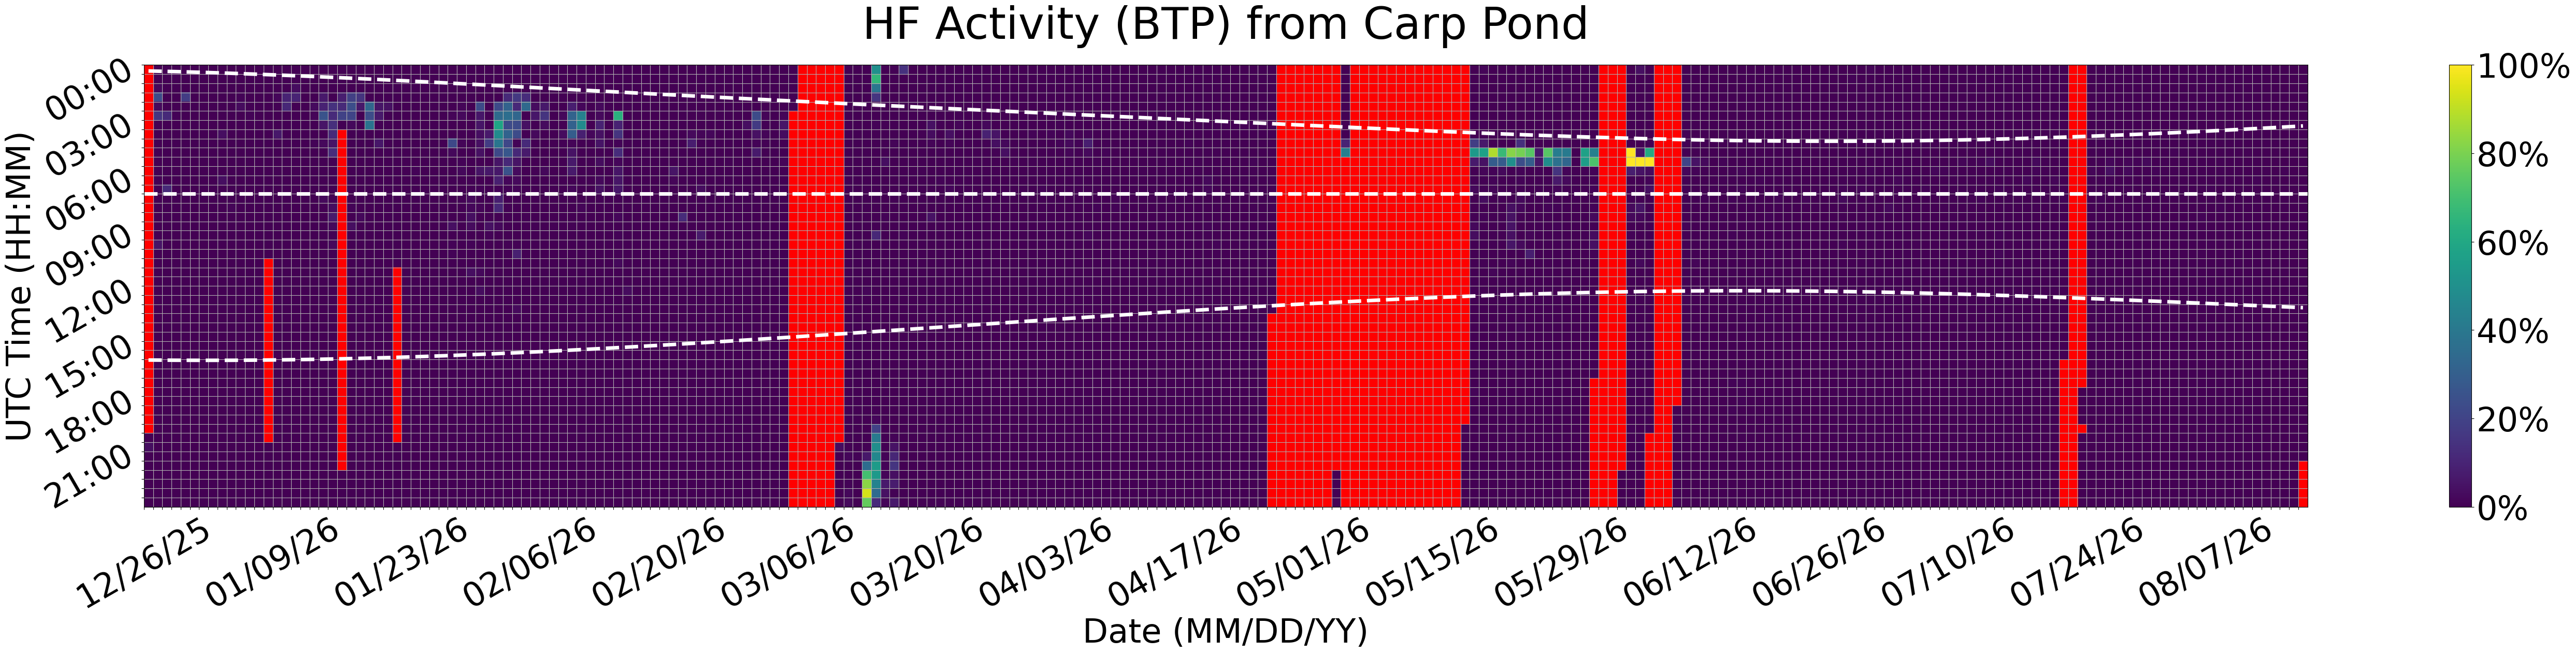

The data file committed next to this chart (first rows):
Time (UTC), 12/26/25, 12/27/25, 12/28/25, 12/29/25, 12/30/25, 12/31/25, 01/01/26, 01/02/26, 01/03/26, 01/04/26, 01/05/26, 01/06/26, 01/07/26, 01/08/26, 01/09/26, 01/10/26, 01/11/26, 01/12/26, 01/13/26, 01/14/26, 01/15/26, 01/16/26, 01/17/26
00:00, , 0.0, 0.0, 0.0, 0.0, 0.0, 0.0, 0.0, 0.0, 0.0, 0.0, 0.0, 0.0, 0.0, 0.0, 0.0, 0.0, 0.0, 0.0, 0.0, 0.0, 0.0, 0.0
00:30, , 0.0, 0.0, 0.0, 0.0, 0.0, 0.0, 0.0, 0.0, 0.0, 0.0, 0.0, 0.0, 0.0, 0.0, 0.0, 0.0, 0.0, 0.0, 0.0, 0.0, 0.0, 0.0
01:00, , 2.038, 0.0, 0.0, 0.0, 0.0, 0.0, 0.0, 0.0, 0.0, 0.0, 0.0, 0.0, 0.0, 0.0, 0.0, 3.132, 0.0, 0.0, 0.0, 0.0, 0.0, 0.0
01:30, , 22.81, 0.0, 0.0, 17.81, 0.0, 0.0, 0.0, 0.0, 0.0, 1.021, 0.03948, 0.0, 0.0, 1.715, 9.994, 10.13, 0.0, 0.2622, 6.709, 0.0, 8.325, 18.93
02:00, , 2.722, 0.0, 0.0, 0.0, 0.0, 0.0, 0.0, 0.0, 0.0, 3.093, 0.4976, 0.0, 0.0, 0.4796, 11.22, 0.0, 0.0, 3.098, 9.465, 14.25, 11.81, 23.9
02:30, , 15.35, 11.85, 0.9034, 0.0, 0.0, 0.0, 0.0, 0.0, 0.0, 0.0, 1.076, 0.0, 0.0, 0.0, 0.0, 0.0, 0.0, 1.539, 25.74, 12.31, 19.6, 20.47
03:00, , 0.3165, 0.0, 0.0, 0.0, 0.0, 0.0, 0.0, 0.0, 0.0, 0.5549, 0.0, 0.02486, 0.0, 0.0, 0.0, 0.0, 0.0, 0.2682, 5.77, 13.49, 0.0, 2.258
03:30, , 0.0, 0.0, 0.0, 0.0, 0.0, 0.0, 0.0, 3.648, 0.1857, 0.0, 0.0, 0.0, 0.0, 6.347, 0.0, 0.0, 0.0, 0.0, 0.0, 11.92, , 0.0
04:00, , 0.0, 0.0, 0.0, 0.0, 0.0, 0.0, 0.0, 0.2453, 0.0, 0.0, 0.3189, 0.0, 0.0, 0.3366, 0.0, 0.0, 0.0, 0.8769, 2.555, 5.374, , 0.0
04:30, , 0.0, 0.0, 0.0, 0.0, 0.0, 0.0, 0.0, 0.0, 0.0, 0.0, 0.0, 0.0, 0.0, 0.0, 0.2684, 0.0, 0.1825, 0.0, 0.0, 12.85, , 0.0
05:00, , 0.0, 0.0, 0.0, 0.0, 0.0, 0.0, 0.0, 0.0, 0.0, 0.0, 0.0, 0.0, 0.0, 0.0, 0.0, 0.111, 0.0, 0.0, 0.0, 0.0, , 0.0
05:30, , 0.0, 0.0, 0.0, 0.0, 0.0, 0.0, 0.0, 0.0, 0.0, 0.0, 0.1957, 0.0, 0.0, 0.4242, 0.0, 0.0, 0.0, 0.0, 0.0, 0.0, , 0.0
06:00, , 0.0, 0.0, 0.0, 0.0, 0.0, 0.0, 0.0, 3.643, 0.0, 0.0, 0.0, 0.0, 0.0, 0.0, 0.0, 0.0, 0.0, 0.0, 0.0, 0.0, , 0.0
06:30, , 0.0, 11.75, 0.0, 0.0, 0.0, 0.0, 0.0, 0.0, 0.0, 0.0, 0.0, 0.0, 0.0, 0.0, 0.0, 0.0, 0.0, 0.0, 0.104, 0.0, , 0.0
07:00, , 0.0, 0.0, 0.0, 0.0, 0.0, 0.0, 0.0, 0.0, 0.2562, 0.0, 0.0, 0.0, 0.0, 0.0, 0.0, 0.0, 0.0, 0.0, 2.624, 0.0, , 0.0
07:30, , 0.0, 0.0, 0.0, 0.0, 0.0, 0.0, 0.0, 0.0, 1.325, 0.0, 0.0, 0.0, 0.0, 0.0, 0.0, 0.0, 0.0, 0.0, 0.0, 3.221, , 0.9402
08:00, , 0.0, 0.0, 0.0, 0.0, 0.0, 0.0, 0.0, 0.0, 0.0, 0.0, 0.0, 0.0, 0.0, 0.0, 0.3662, 0.0, 0.0, 0.0, 0.0, 7.326, , 0.0
08:30, , 0.0, 0.0, 0.0, 0.0, 0.0, 0.0, 0.0, 0.0, 0.0, 0.0, 0.0, 0.0, 0.0, 0.0, 0.0, 0.0, 0.0, 0.0, 0.0, 1.962, , 3.765
09:00, , 0.0, 0.0, 0.0, 0.0, 0.0, 0.0, 0.0, 0.02894, 0.0, 0.009667, 0.0, 0.0, 0.0, 0.0, 0.0, 0.0, 0.0, 0.0, 0.0, 0.0, , 0.2801
09:30, , 5.227, 0.0, 0.0, 0.0, 0.0, 0.0, 0.0, 0.0, 0.0, 0.0, 0.0, 0.0, 0.0, 0.0, 0.0, 0.0, 0.0, 0.0, 0.0, 2.02, , 0.0
10:00, , 0.0, 0.0, 0.0, 0.0, 0.0, 0.0, 0.0, 0.0, 0.0, 0.0, 0.0, 0.0, 0.0, 0.0, 0.0, 0.0, 0.0, 0.0, 0.0, 0.0, , 0.0
10:30, , 0.0, 0.0, 0.0, 0.0, 0.0, 0.0, 0.0, 0.0, 0.0, 0.0, 0.0, 0.0, , 0.0, 0.0, 0.0, 0.0, 0.0, 0.0, 0.0, , 0.0
11:00, , 0.0, 0.0, 0.0, 0.0, 0.0, 0.0, 0.0, 0.0, 0.0, 0.0, 0.0, 0.0, , 0.0, 0.0, 0.0, 0.0, 0.0, 0.0, 0.0, , 0.0
11:30, , 0.0, 0.0, 0.0, 0.0, 0.0, 0.0, 0.0, 0.0, 0.0, 0.0, 0.0, 0.0, , 0.0, 0.0, 0.0, 0.0, 0.0, 0.0, 0.0, , 0.0
12:00, , 0.0, 0.0, 0.0, 0.0, 0.0, 0.0, 0.0, 0.0, 0.0, 0.0, 0.0, 0.0, , 0.0, 0.0, 0.0, 0.0, 0.0, 0.0, 0.0, , 0.0
12:30, , 0.0, 0.0, 0.0, 0.0, 0.0, 0.0, 0.0, 0.0, 0.0, 0.0, 0.0, 0.0, , 0.0, 0.0, 0.0, 0.0, 0.0, 0.0, 0.0, , 0.0
13:00, , 0.0, 0.0, 0.0, 0.0, 0.0, 0.0, 0.0, 0.0, 0.0, 0.0, 0.0, 0.0, , 0.0, 0.0, 0.0, 0.0, 0.0, 0.0, 0.0, , 0.0
13:30, , 0.0, 0.0, 0.0, 0.0, 0.0, 0.0, 0.0, 0.0, 0.0, 0.0, 0.0, 0.0, , 0.0, 0.0, 0.0, 0.0, 0.0, 0.0, 0.0, , 0.0
14:00, , 0.0, 0.0, 0.0, 0.0, 0.0, 0.0, 0.0, 0.0, 0.0, 0.0, 0.0, 0.0, , 0.0, 0.0, 0.0, 0.0, 0.0, 0.0, 0.0, , 0.0
14:30, , 0.0, 0.0, 0.0, 0.0, 0.0, 0.0, 0.0, 0.0, 0.0, 0.0, 0.0, 0.0, , 0.0, 0.0, 0.0, 0.0, 0.0, 0.0, 0.0, , 0.0
15:00, , 0.0, 0.0, 0.0, 0.0, 0.0, 0.0, 0.0, 0.0, 0.0, 0.0, 0.0, 0.0, , 0.0, 0.0, 0.0, 0.0, 0.0, 0.0, 0.0, , 0.0
15:30, , 0.0, 0.0, 0.0, 0.0, 0.0, 0.0, 0.0, 0.0, 0.0, 0.0, 0.0, 0.0, , 0.0, 0.0, 0.0, 0.0, 0.0, 0.0, 0.0, , 0.0
16:00, , 0.0, 0.0, 0.0, 0.0, 0.0, 0.0, 0.0, 0.0, 0.0, 0.0, 0.0, 0.0, , 0.0, 0.0, 0.0, 0.0, 0.0, 0.0, 0.0, , 0.0
16:30, , 0.0, 0.0, 0.0, 0.0, 0.0, 0.0, 0.0, 0.0, 0.0, 0.0, 0.0, 0.0, , 0.0, 0.0, 0.0, 0.0, 0.0, 0.0, 0.0, , 0.0
17:00, , 0.0, 0.0, 0.0, 0.0, 0.0, 0.0, 0.0, 0.0, 0.0, 0.0, 0.0, 0.0, , 0.0, 0.0, 0.0, 0.0, 0.0, 0.0, 0.0, , 0.0
17:30, , 0.0, 0.0, 0.0, 0.0, 0.0, 0.0, 0.0, 0.0, 0.0, 0.0, 0.0, 0.0, , 0.0, 0.0, 0.0, 0.0, 0.0, 0.0, 0.0, , 0.0
18:00, , 0.0, 0.0, 0.0, 0.0, 0.0, 0.0, 0.0, 0.0, 0.0, 0.0, 0.0, 0.0, , 0.0, 0.0, 0.0, 0.0, 0.0, 0.0, 0.0, , 0.0
18:30, , 0.0, 0.0, 0.0, 0.0, 0.0, 0.0, 0.0, 0.0, 0.0, 0.0, 0.0, 0.0, , 0.0, 0.0, 0.0, 0.0, 0.0, 0.0, 0.0, , 0.0
19:00, , 0.0, 0.0, 0.0, 0.0, 0.0, 0.0, 0.0, 0.0, 0.0, 0.0, 0.0, 0.0, , 0.0, 0.0, 0.0, 0.0, 0.0, 0.0, 0.0, , 0.0
19:30, , 0.0, 0.0, 0.0, 0.0, 0.0, 0.0, 0.0, 0.0, 0.0, 0.0, 0.0, 0.0, , 0.0, 0.0, 0.0, 0.0, 0.0, 0.0, 0.0, , 0.0
20:00, 0.0, 0.0, 0.0, 0.0, 0.0, 0.0, 0.0, 0.0, 0.0, 0.0, 0.0, 0.0, 0.0, , 0.0, 0.0, 0.0, 0.0, 0.0, 0.0, 0.0, , 0.0
20:30, 3.609, 0.0, 0.0, 0.0, 0.0, 0.0, 0.0, 0.0, 0.0, 0.0, 0.0, 0.0, 0.0, 0.1282, 0.0, 0.0, 0.0, 0.0, 0.0, 0.0, 0.0, , 0.0
21:00, 0.0, 0.0, 0.0, 0.0, 0.0, 0.0, 0.0, 0.0, 0.0, 0.0, 0.0, 0.0, 0.0, 0.0, 0.0, 0.0, 0.0, 0.0, 0.0, 0.0, 0.0, , 0.0
21:30, 0.0, 0.0, 0.0, 0.0, 0.0, 0.0, 0.0, 0.0, 0.0, 0.0, 0.0, 0.0, 0.0, 0.0, 0.0, 0.0, 0.0, 0.0, 0.0, 0.0, 0.0, , 0.0
22:00, 0.0, 0.0, 0.0, 0.0, 0.0, 0.0, 0.0, 0.0, 0.0, 0.0, 0.0, 0.0, 0.0, 0.0, 0.0, 0.0, 0.0, 0.0, 0.0, 0.0, 0.0, 0.0, 0.0
22:30, 0.0, 0.0, 0.0, 0.0, 0.0, 0.0, 0.0, 0.0, 0.0, 0.0, 0.0, 0.0, 0.0, 0.0, 0.0, 0.0, 0.0, 0.0, 0.0, 0.0, 0.0, 0.0, 0.0
23:00, 0.0, 0.0, 0.0, 0.0, 0.0, 0.0, 0.0, 0.0, 0.0, 0.0, 0.0, 0.0, 0.0, 0.0, 0.0, 0.0, 0.0, 0.0, 0.0, 0.0, 0.0, 0.0, 0.0
23:30, 0.0, 0.0, 0.0, 0.0, 0.0, 0.0, 0.0, 0.0, 0.0, 0.0, 0.0, 0.0, 0.0, 0.0, 0.0, 0.0, 0.0, 0.0, 0.0, 0.0, 0.0, 0.0, 0.0
